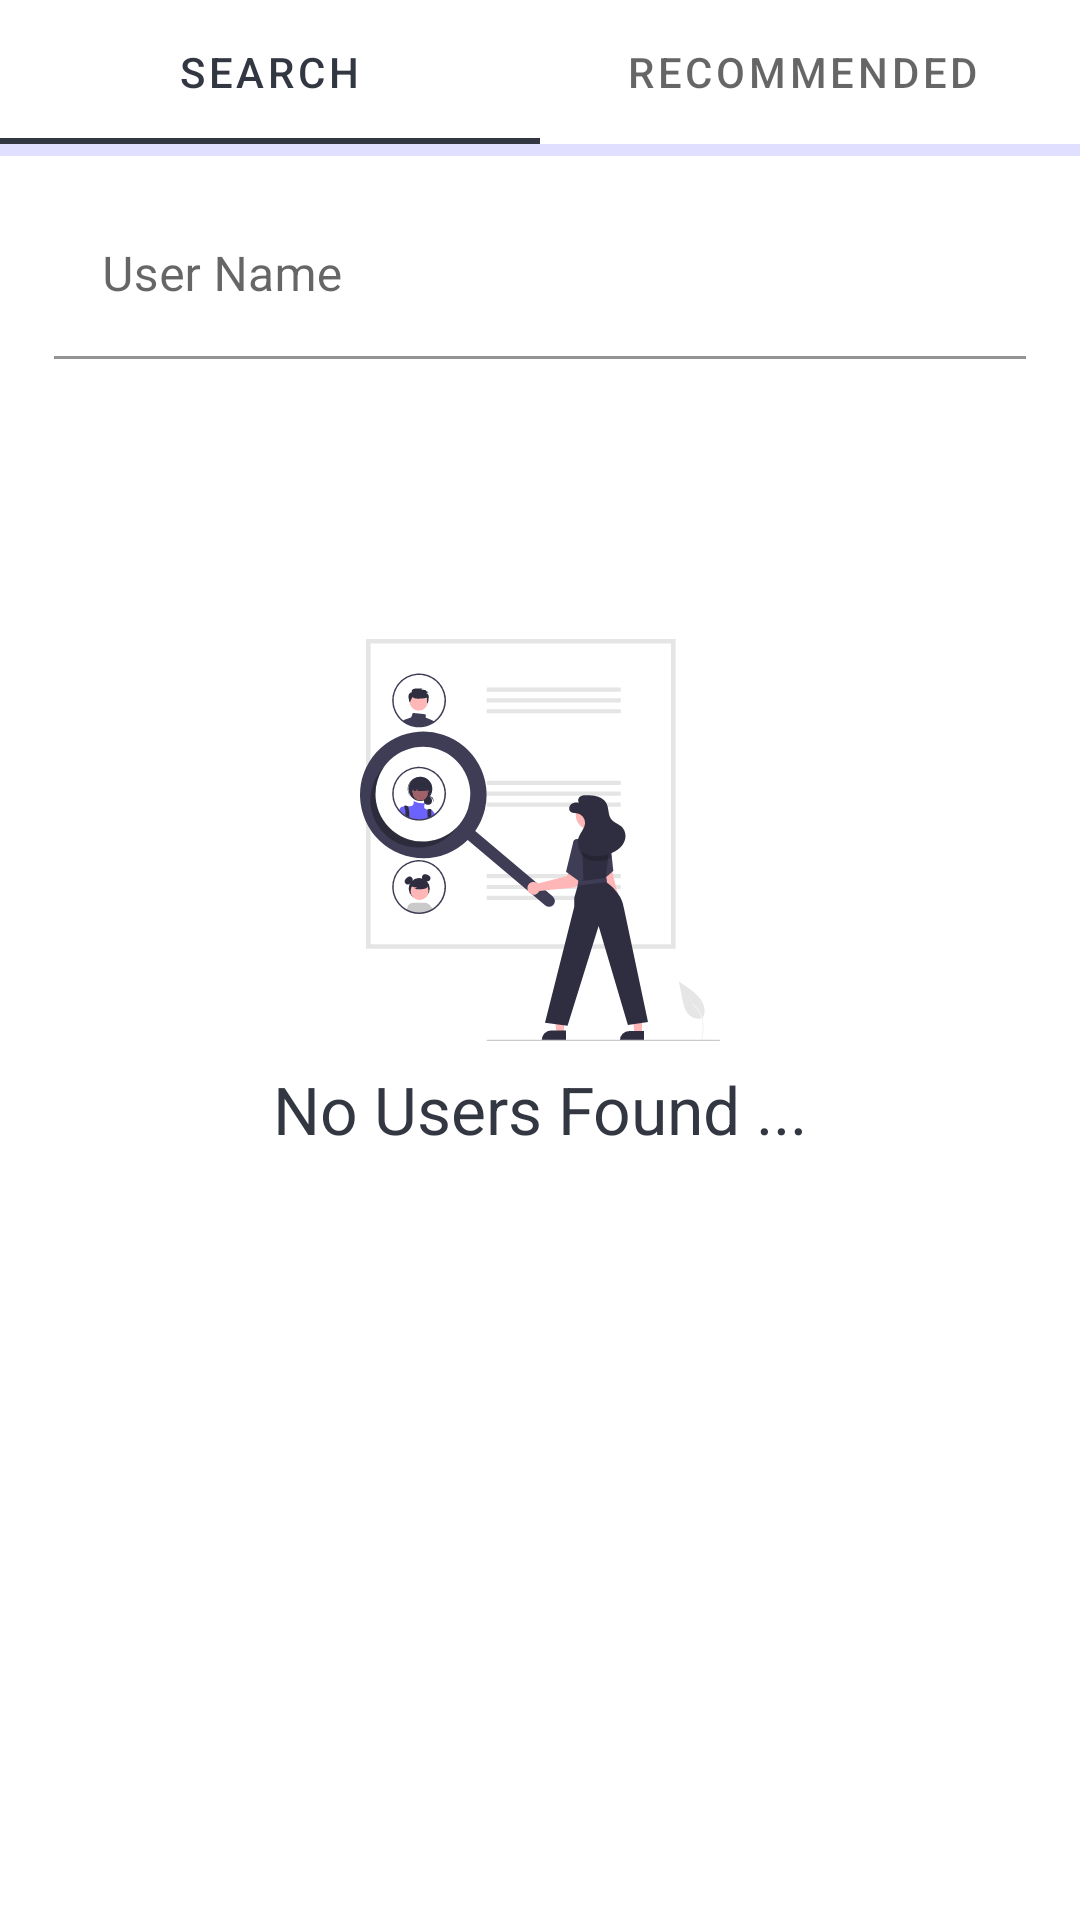

Layout XML and referenced resources for this Android screen:
<!-- AndroidManifest.xml: application theme Theme.ChatApp.NoActionBar -->
<!-- res/layout/fragment_search_contacts.xml -->
<?xml version="1.0" encoding="utf-8"?>
<androidx.constraintlayout.widget.ConstraintLayout xmlns:android="http://schemas.android.com/apk/res/android"
    xmlns:app="http://schemas.android.com/apk/res-auto"
    xmlns:tools="http://schemas.android.com/tools"
    android:layout_width="match_parent"
    android:layout_height="match_parent"
    tools:context=".ui.searchContactManager.SearchContactsFragment">

    <com.google.android.material.progressindicator.LinearProgressIndicator
        android:id="@+id/progressBar"
        android:layout_width="match_parent"
        android:layout_height="wrap_content"
        android:indeterminate="true"
        app:indicatorColor="@color/colorSecondary"
        app:layout_constraintEnd_toEndOf="parent"
        app:layout_constraintStart_toStartOf="parent"
        app:layout_constraintTop_toBottomOf="@+id/tablayout" />

    <com.google.android.material.tabs.TabLayout
        android:id="@+id/tablayout"
        android:layout_width="match_parent"
        android:layout_height="wrap_content"
        app:layout_constraintEnd_toEndOf="parent"
        app:layout_constraintStart_toStartOf="parent"
        app:layout_constraintTop_toTopOf="parent">

        <com.google.android.material.tabs.TabItem
            android:layout_width="wrap_content"
            android:layout_height="wrap_content"
            android:contentDescription="searchTab"
            android:text="Search" />

        <com.google.android.material.tabs.TabItem
            android:layout_width="wrap_content"
            android:layout_height="wrap_content"
            android:contentDescription="recommendedTab"
            android:text="Recommended " />

    </com.google.android.material.tabs.TabLayout>

    <LinearLayout
        android:id="@+id/textContainer"
        android:layout_width="match_parent"
        android:layout_height="wrap_content"
        android:layout_marginStart="8dp"
        android:layout_marginTop="16dp"
        android:layout_marginEnd="8dp"
        app:layout_constraintEnd_toEndOf="parent"
        app:layout_constraintStart_toStartOf="parent"
        app:layout_constraintTop_toBottomOf="@+id/tablayout"
        android:orientation="horizontal"
        >

        <com.google.android.material.textfield.TextInputLayout
            android:id="@+id/searchContactLayout"
            android:layout_width="match_parent"
            android:layout_height="match_parent"
            android:hint="User Name"
            app:endIconMode="clear_text"
            app:startIconTint="@color/colorSecondary"
            app:startIconDrawable="@drawable/ic_search">


            <com.google.android.material.textfield.TextInputEditText
                android:id="@+id/editSearchContact"
                android:layout_width="match_parent"
                android:layout_height="wrap_content"
                android:layout_marginStart="10dp"
                android:layout_marginEnd="10dp"
                android:ems="10"
                android:backgroundTint="@color/white"
                android:inputType="textPersonName" />

        </com.google.android.material.textfield.TextInputLayout>


        <com.google.android.material.card.MaterialCardView
            android:id="@+id/recommendedCard"
            android:layout_width="match_parent"
            android:visibility="gone"
            android:layout_height="wrap_content"
            app:shapeAppearance="@style/ShapeAppearanceOverlay.App.Card.Media"
            app:strokeColor="#4D6C63FF"
            android:layout_margin="10dp"
            app:strokeWidth="1dp"
            >

            <LinearLayout
                android:layout_width="match_parent"
                android:layout_height="match_parent"
                android:orientation="vertical"
                android:layout_marginTop="10dp"
                android:layout_marginBottom="10dp"
                >

                <TextView
                    android:id="@+id/recommendedText"
                    android:layout_width="wrap_content"
                    android:layout_height="wrap_content"
                    android:text="Recommended for you"
                    android:layout_gravity="center"
                    android:textColor="@color/colorSecondary"
                    android:textAppearance="?attr/textAppearanceHeadline6"
                    android:layout_marginBottom="5dp"
                    />

                <TextView
                    android:id="@+id/recommendedDetailText"
                    android:layout_width="wrap_content"
                    android:layout_height="wrap_content"
                    android:text="You might know these contacts"
                    android:layout_gravity="center"
                    android:textColor="@color/colorSecondary"
                    android:textStyle="italic"
                    android:textAppearance="?attr/textAppearanceListItemSecondary"
                    />

            </LinearLayout>

        </com.google.android.material.card.MaterialCardView>

    </LinearLayout>

    <TextView
        android:id="@+id/usersNotFound"
        android:layout_width="wrap_content"
        android:layout_height="wrap_content"
        android:layout_marginTop="8dp"
        android:text="No Users Found ..."
        android:textAlignment="center"
        android:textAppearance="@style/TextAppearance.AppCompat.Large"
        android:textColor="@color/colorPrimary"
        app:layout_constraintEnd_toEndOf="parent"
        app:layout_constraintStart_toStartOf="parent"
        app:layout_constraintTop_toBottomOf="@+id/noUsersFoundImage" />

    <androidx.recyclerview.widget.RecyclerView
        android:id="@+id/recyclerViewFoundContacts"
        android:layout_width="0dp"
        android:layout_height="0dp"
        android:layout_marginStart="8dp"
        android:layout_marginTop="16dp"
        android:layout_marginEnd="8dp"
        android:layout_marginBottom="16dp"
        app:layout_constraintBottom_toBottomOf="parent"
        app:layout_constraintEnd_toEndOf="parent"
        app:layout_constraintStart_toStartOf="parent"
        app:layout_constraintTop_toBottomOf="@+id/textContainer" />

    <ImageView
        android:id="@+id/noUsersFoundImage"
        android:layout_width="wrap_content"
        android:layout_height="wrap_content"
        android:src="@drawable/ic_contact_search"
        app:layout_constraintBottom_toBottomOf="parent"
        app:layout_constraintEnd_toEndOf="parent"
        app:layout_constraintStart_toStartOf="parent"
        app:layout_constraintTop_toBottomOf="@+id/tablayout"
        app:layout_constraintVertical_bias="0.36" />
</androidx.constraintlayout.widget.ConstraintLayout>
<!-- resources referenced by this layout -->
<resources>
  <color name="colorPrimary">#333742</color>
  <color name="colorSecondary">#8682ff</color>
  <color name="white">#FFFFFFFF</color>
  <!-- drawable ic_contact_search: vector/xml drawable (drawable, 20204 chars, omitted) -->
  <style name="ShapeAppearanceOverlay.App.Card.Media" parent="">
          <item name="android:shadowColor">#8682ff</item>
          <item name="cornerSize">10dp</item>
      </style>
  <style name="Theme.ChatApp.NoActionBar">
          <item name="windowActionBar">false</item>
          <item name="windowNoTitle">true</item>
      </style>
</resources>
